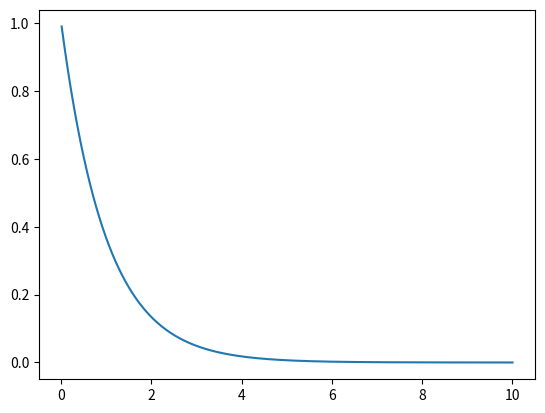

Recreate this plot in Python.
#オイラー法で常微分方程式を解く　演習2

import math
import numpy as np  #NumPyライブラリ
import matplotlib.pyplot as plt  #データ可視化ライブラリ

h=0.01
T=10.0

x=0.0
y=1.0


x1 = []
y1 = []

while x<T:
    print("x=",x," y=",y)
    f=-y
    x=x+h
    y=y+h*f
    x1.append(x)
    y1.append(y)

plt.plot(x1, y1)
plt.show()

